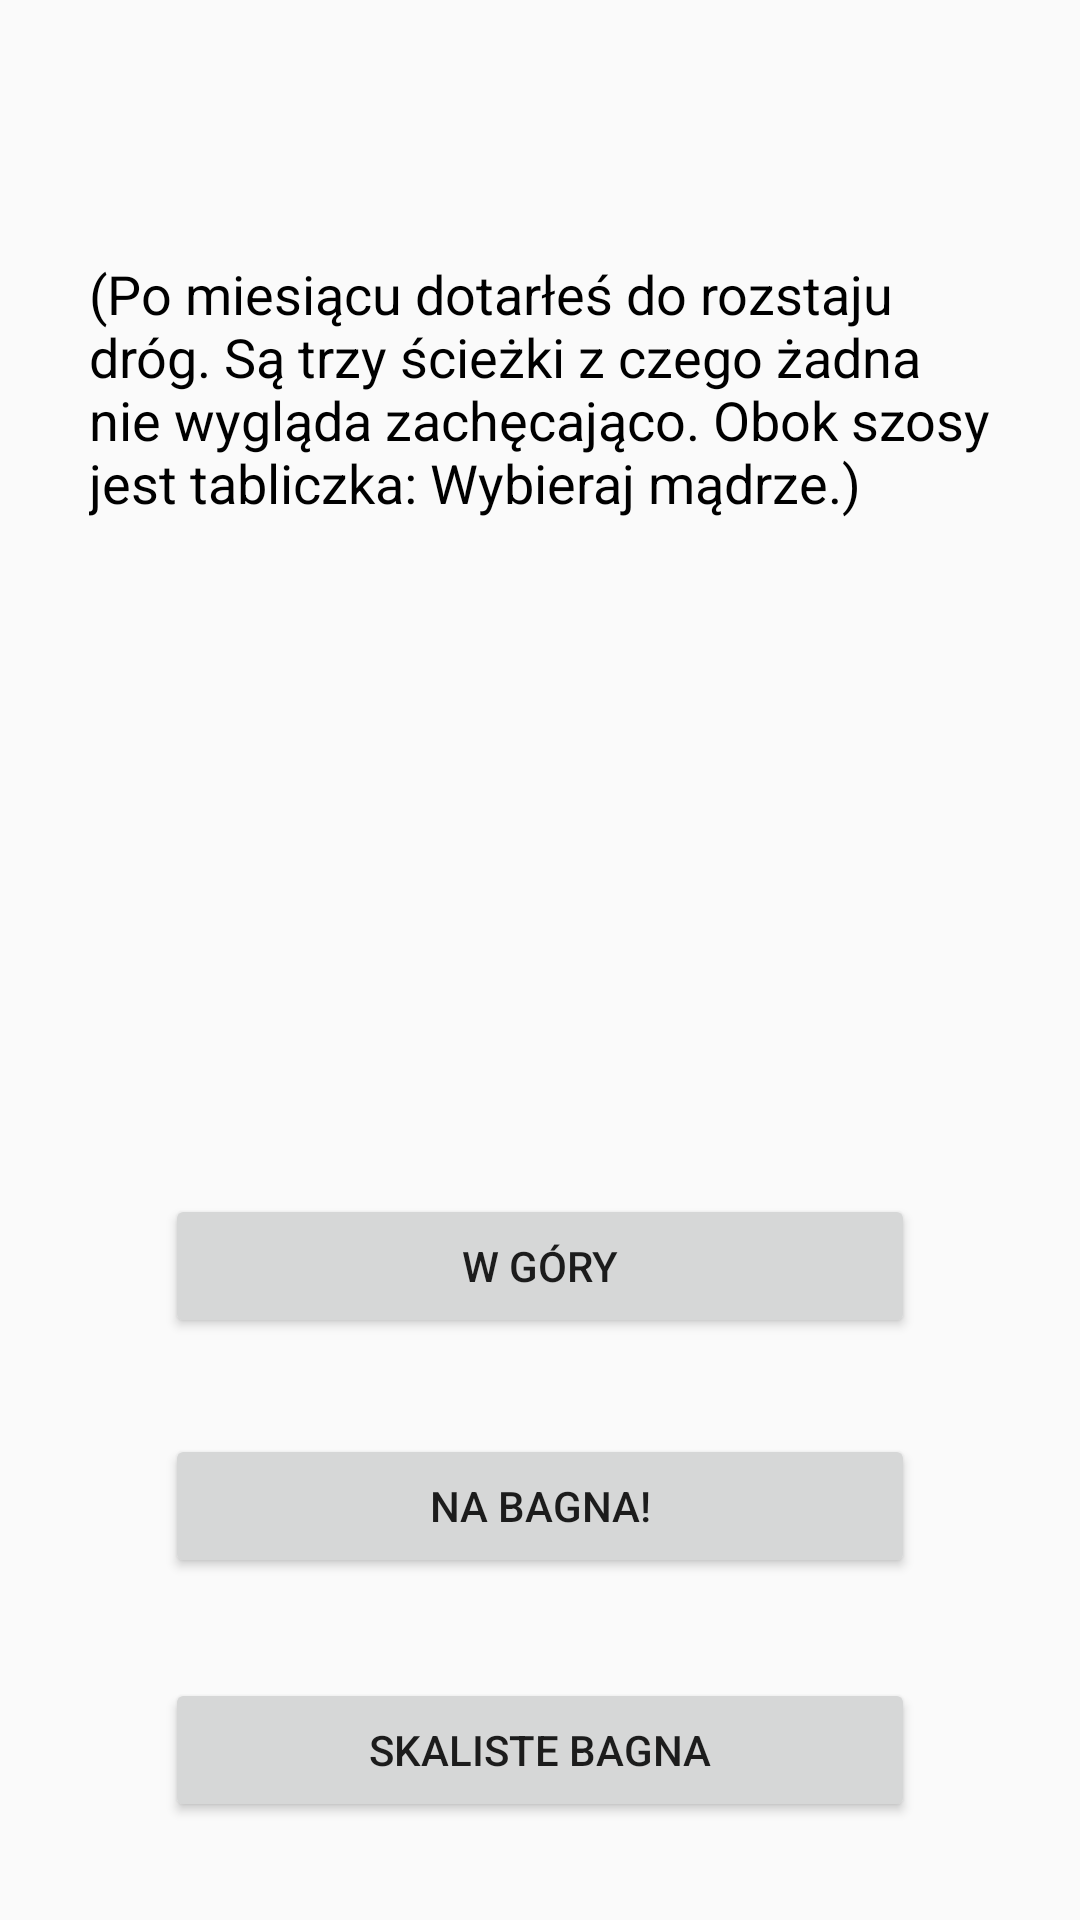

Produce the Android XML layout that renders to this screen, including the resource entries it uses.
<!-- AndroidManifest.xml: application theme AppTheme -->
<!-- res/layout/activity_bt1221.xml -->
<?xml version="1.0" encoding="utf-8"?>
<android.support.constraint.ConstraintLayout xmlns:android="http://schemas.android.com/apk/res/android"
    xmlns:app="http://schemas.android.com/apk/res-auto"
    xmlns:tools="http://schemas.android.com/tools"
    android:layout_width="match_parent"
    android:layout_height="match_parent"
    tools:context=".Activity.BT1221">

    <TextView
        android:id="@+id/Textor"
        android:layout_width="301dp"
        android:layout_height="170dp"
        android:layout_marginStart="8dp"
        android:layout_marginLeft="8dp"
        android:layout_marginTop="8dp"
        android:layout_marginEnd="8dp"
        android:layout_marginRight="8dp"
        android:layout_marginBottom="8dp"
        android:text="@string/chose_wisely"
        android:textColor="@android:color/black"
        android:textSize="18sp"
        app:layout_constrainedHeight="true"
        app:layout_constrainedWidth="true"
        app:layout_constraintBottom_toBottomOf="parent"
        app:layout_constraintEnd_toEndOf="parent"
        app:layout_constraintHorizontal_bias="0.5"
        app:layout_constraintStart_toStartOf="parent"
        app:layout_constraintTop_toTopOf="parent"
        app:layout_constraintVertical_bias="0.171" />

    <Button
        android:id="@+id/button3"
        android:layout_width="250dp"
        android:layout_height="wrap_content"
        android:layout_marginTop="8dp"
        android:layout_marginBottom="8dp"
        android:onClick="OptionOne"
        android:text="@string/to_the_mountains"
        app:layout_constraintBottom_toBottomOf="parent"
        app:layout_constraintEnd_toEndOf="parent"
        app:layout_constraintStart_toStartOf="parent"
        app:layout_constraintTop_toTopOf="parent"
        app:layout_constraintVertical_bias="0.677" />

    <Button
        android:id="@+id/button5"
        android:layout_width="250dp"
        android:layout_height="wrap_content"
        android:layout_marginTop="8dp"
        android:layout_marginBottom="8dp"
        android:onClick="OptionThree"
        android:text="@string/skaliste_bagna"
        app:layout_constraintBottom_toBottomOf="parent"
        app:layout_constraintEnd_toEndOf="parent"
        app:layout_constraintStart_toStartOf="parent"
        app:layout_constraintTop_toTopOf="parent"
        app:layout_constraintVertical_bias="0.957"
        tools:text="Równiny (obok skalistych bagien)" />

    <Button
        android:id="@+id/button4"
        android:layout_width="250dp"
        android:layout_height="wrap_content"
        android:layout_marginTop="8dp"
        android:layout_marginBottom="8dp"
        android:onClick="OptionTwo"
        android:text="@string/na_bagna"
        app:layout_constraintBottom_toBottomOf="parent"
        app:layout_constraintEnd_toEndOf="parent"
        app:layout_constraintStart_toStartOf="parent"
        app:layout_constraintTop_toTopOf="parent"
        app:layout_constraintVertical_bias="0.816" />


</android.support.constraint.ConstraintLayout>
<!-- resources referenced by this layout -->
<resources>
  <string name="chose_wisely">(Po miesiącu dotarłeś do rozstaju dróg. Są trzy ścieżki z czego żadna nie wygląda zachęcająco. Obok szosy jest tabliczka: Wybieraj mądrze.)</string>
  <string name="na_bagna">Na bagna!</string>
  <string name="skaliste_bagna">Skaliste Bagna</string>
  <string name="to_the_mountains">W góry</string>
  <style name="AppTheme" parent="Theme.AppCompat.Light.DarkActionBar">
           Customize your theme here.
          
          
          
      </style>
</resources>
